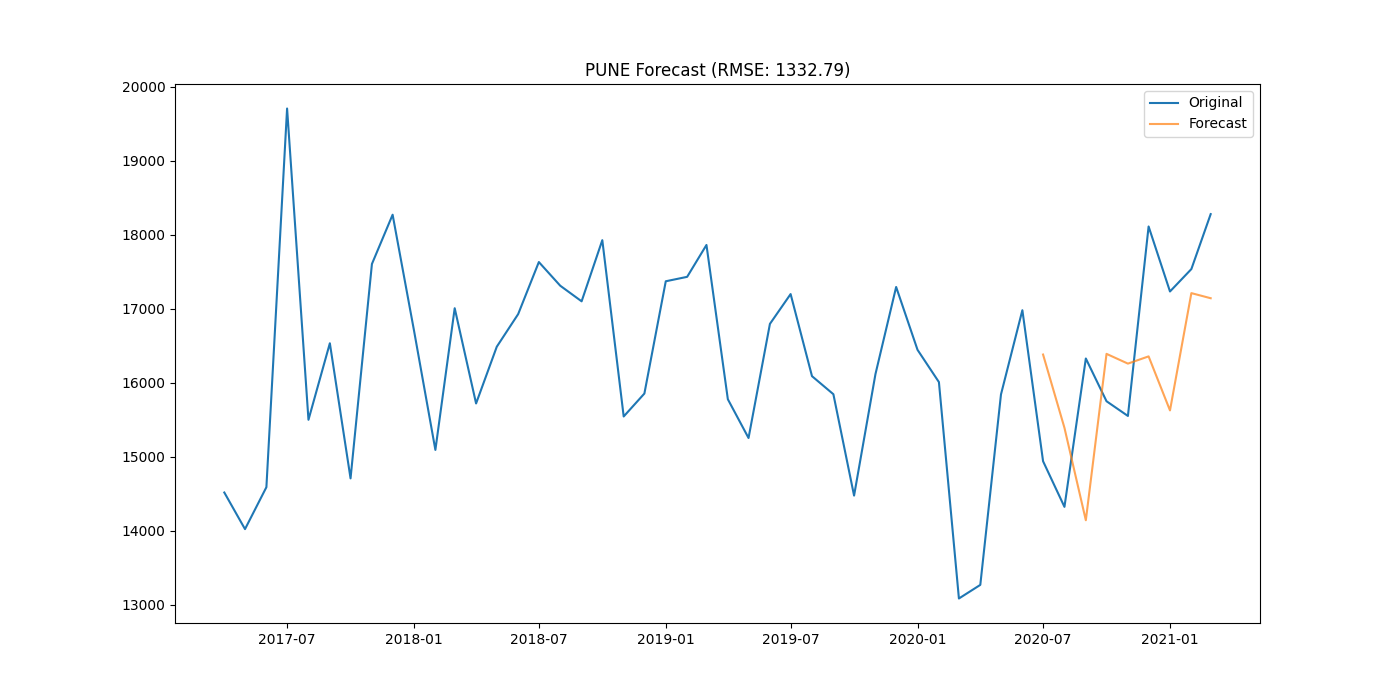

The table this chart was drawn from, first rows:
district, date, actual, forecast
PUNE, 2020-07-01, 14939, 16381
PUNE, 2020-08-01, 14322, 15391
PUNE, 2020-09-01, 16328, 14141
PUNE, 2020-10-01, 15750, 16391
PUNE, 2020-11-01, 15551, 16259
PUNE, 2020-12-01, 18113, 16357
PUNE, 2021-01-01, 17234, 15626
PUNE, 2021-02-01, 17537, 17212
PUNE, 2021-03-01, 18280, 17143
